Dataset: RockPaperScissorsMachineLearning (GitHub, ThomasStuart/RockPaperScissorsMachineLearning). Classes: paper, rock, scissors.

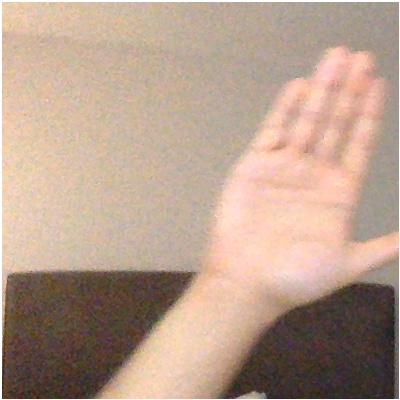
Label: paper

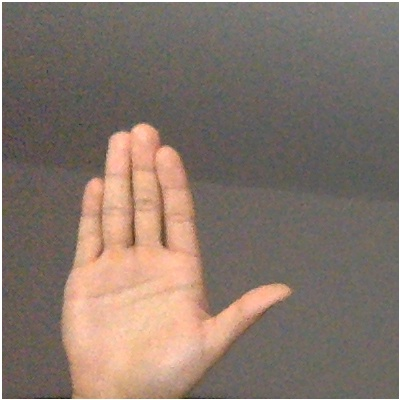
Label: paper

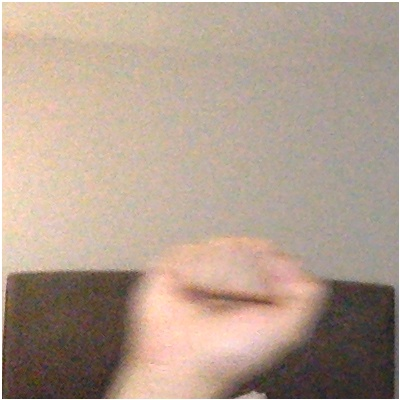
Label: rock

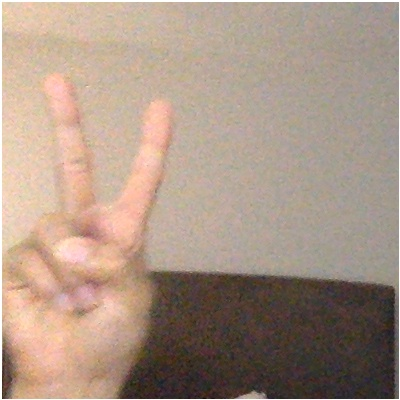
Label: scissors

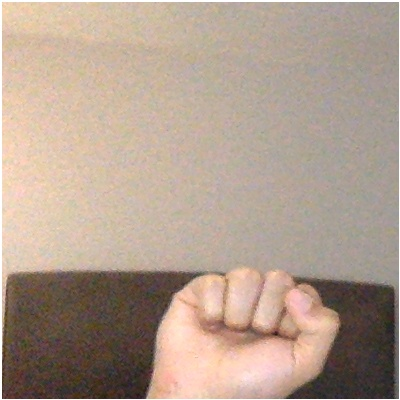
Label: rock

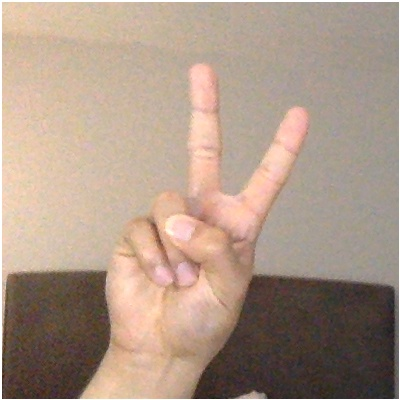
Label: scissors
